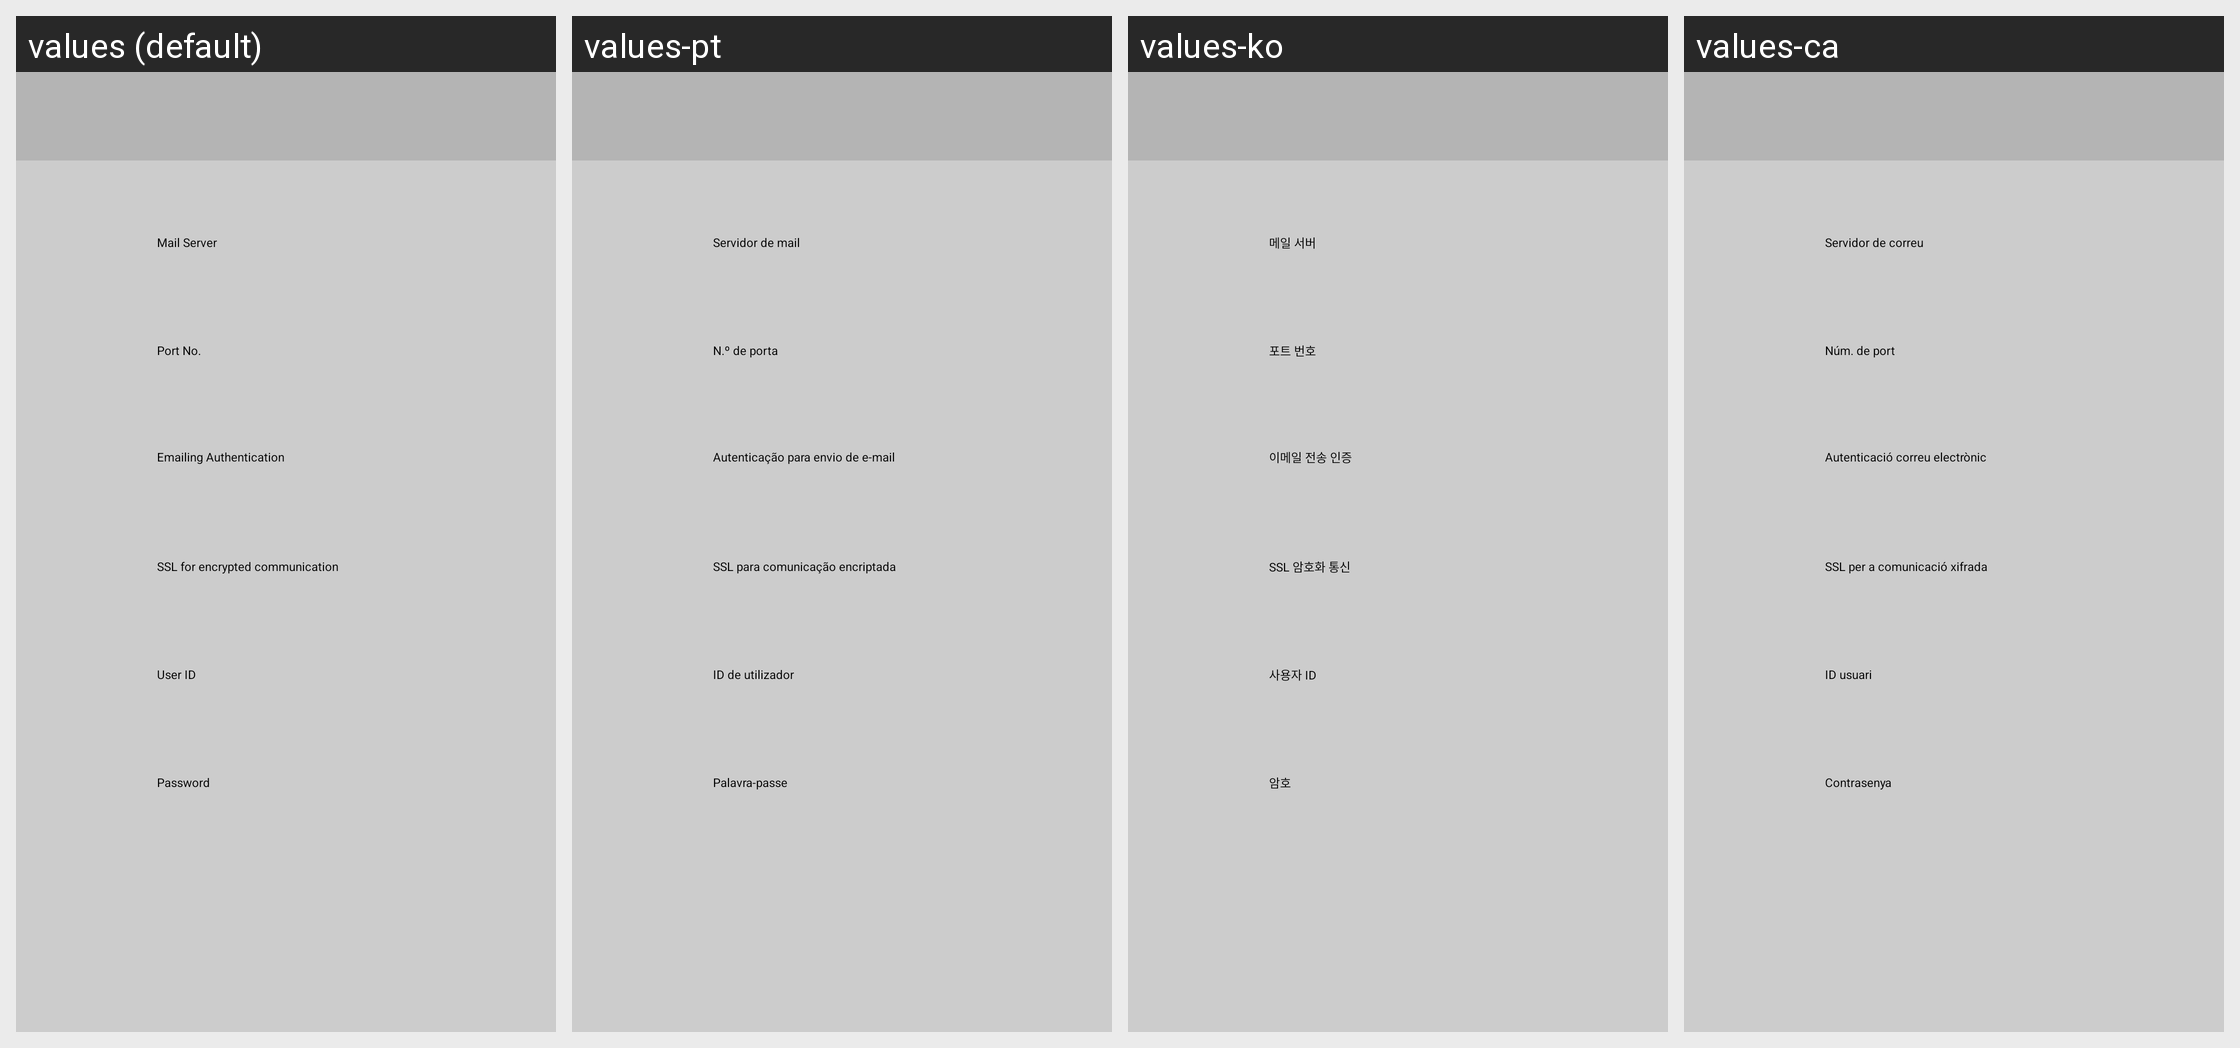

Strings drawn on this Android screen and how each of the app's shown locales translates them:
Android screen res/layout/layout_smtp_set.xml rendered under 4 locales, left to right: values (default), values-pt, values-ko, values-ca. Device: Nexus 5 (rendered at 1080×1920; each locale shown at half size, 540×960, under a caption strip naming it); theme AppTheme.
Other locales in the repository, not shown: values-cs, values-da, values-de, values-el, values-en, values-es, values-fi, values-fr, values-hu, values-it, values-ja, values-nb, values-nl, values-pl, values-pt-rBR, values-ru, values-sv, values-th, values-tr, values-zh-rCN, values-zh-rTW.
Strings drawn on this screen, with the default value and each locale's value (text and hints the layout hard-codes, and strings that could not be matched under every locale, appear in the picture but are not listed):

smtp_set_server
  values: Mail Server
  values-pt: Servidor de mail
  values-ko: 메일 서버
  values-ca: Servidor de correu

smtp_server_port
  values: Port No.
  values-pt: N.º de porta
  values-ko: 포트 번호
  values-ca: Núm. de port

smtp_send_cer
  values: Emailing Authentication
  values-pt: Autenticação para envio de e-mail
  values-ko: 이메일 전송 인증
  values-ca: Autenticació correu electrònic

smtp_ssl
  values: SSL for encrypted communication
  values-pt: SSL para comunicação encriptada
  values-ko: SSL 암호화 통신
  values-ca: SSL per a comunicació xifrada

smtp_user_code
  values: User ID
  values-pt: ID de utilizador
  values-ko: 사용자 ID
  values-ca: ID usuari

smtp_password
  values: Password
  values-pt: Palavra-passe
  values-ko: 암호
  values-ca: Contrasenya
